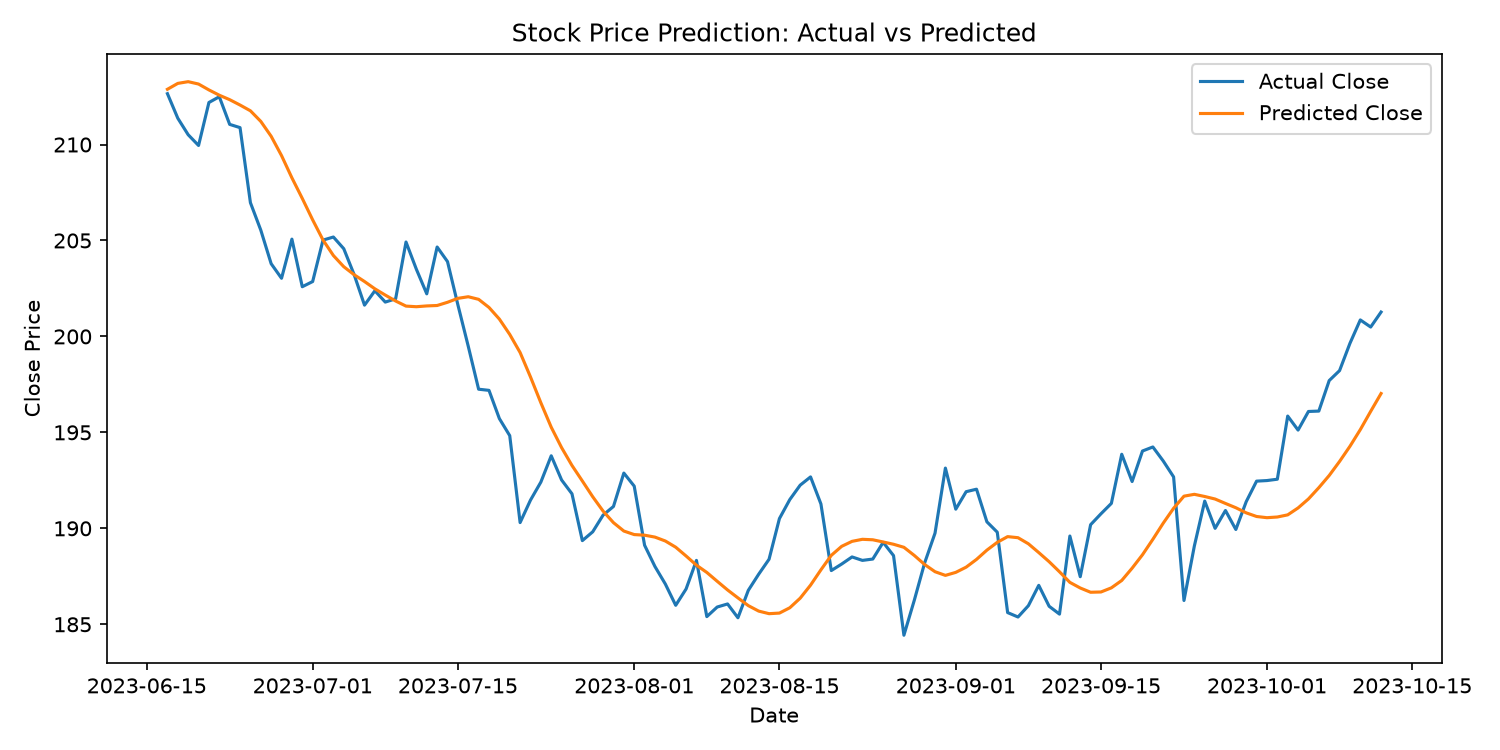

The data file committed next to this chart (first rows):
date, actual_close, predicted_close
2023-06-17, 212.7, 212.9
2023-06-18, 211.4, 213.2
2023-06-19, 210.5, 213.3
2023-06-20, 209.9, 213.2
2023-06-21, 212.2, 212.8
2023-06-22, 212.5, 212.6
2023-06-23, 211.1, 212.3
2023-06-24, 210.9, 212.1
2023-06-25, 207, 211.8
2023-06-26, 205.5, 211.2
2023-06-27, 203.8, 210.4
2023-06-28, 203, 209.4
2023-06-29, 205.1, 208.3
2023-06-30, 202.6, 207.2
2023-07-01, 202.9, 206.1
2023-07-02, 205, 205
2023-07-03, 205.2, 204.2
2023-07-04, 204.6, 203.6
2023-07-05, 203.2, 203.2
2023-07-06, 201.6, 202.9
2023-07-07, 202.4, 202.5
2023-07-08, 201.8, 202.2
2023-07-09, 202, 201.8
2023-07-10, 204.9, 201.6
2023-07-11, 203.5, 201.5
2023-07-12, 202.2, 201.6
2023-07-13, 204.7, 201.6
2023-07-14, 203.9, 201.8
2023-07-15, 201.7, 202
2023-07-16, 199.5, 202.1
2023-07-17, 197.2, 201.9
2023-07-18, 197.2, 201.5
2023-07-19, 195.7, 200.9
2023-07-20, 194.8, 200.1
2023-07-21, 190.3, 199.2
2023-07-22, 191.5, 197.9
2023-07-23, 192.4, 196.5
2023-07-24, 193.8, 195.3
2023-07-25, 192.5, 194.2
2023-07-26, 191.8, 193.3
2023-07-27, 189.4, 192.5
2023-07-28, 189.8, 191.6
2023-07-29, 190.7, 190.9
2023-07-30, 191.1, 190.3
2023-07-31, 192.9, 189.9
2023-08-01, 192.2, 189.7
2023-08-02, 189.1, 189.6
2023-08-03, 188, 189.5
2023-08-04, 187.1, 189.3
2023-08-05, 186, 189
2023-08-06, 186.8, 188.6
2023-08-07, 188.3, 188.1
2023-08-08, 185.4, 187.7
2023-08-09, 185.9, 187.2
2023-08-10, 186.1, 186.8
2023-08-11, 185.3, 186.4
2023-08-12, 186.8, 186
2023-08-13, 187.6, 185.7
2023-08-14, 188.4, 185.6
2023-08-15, 190.5, 185.6
... 58 more rows
